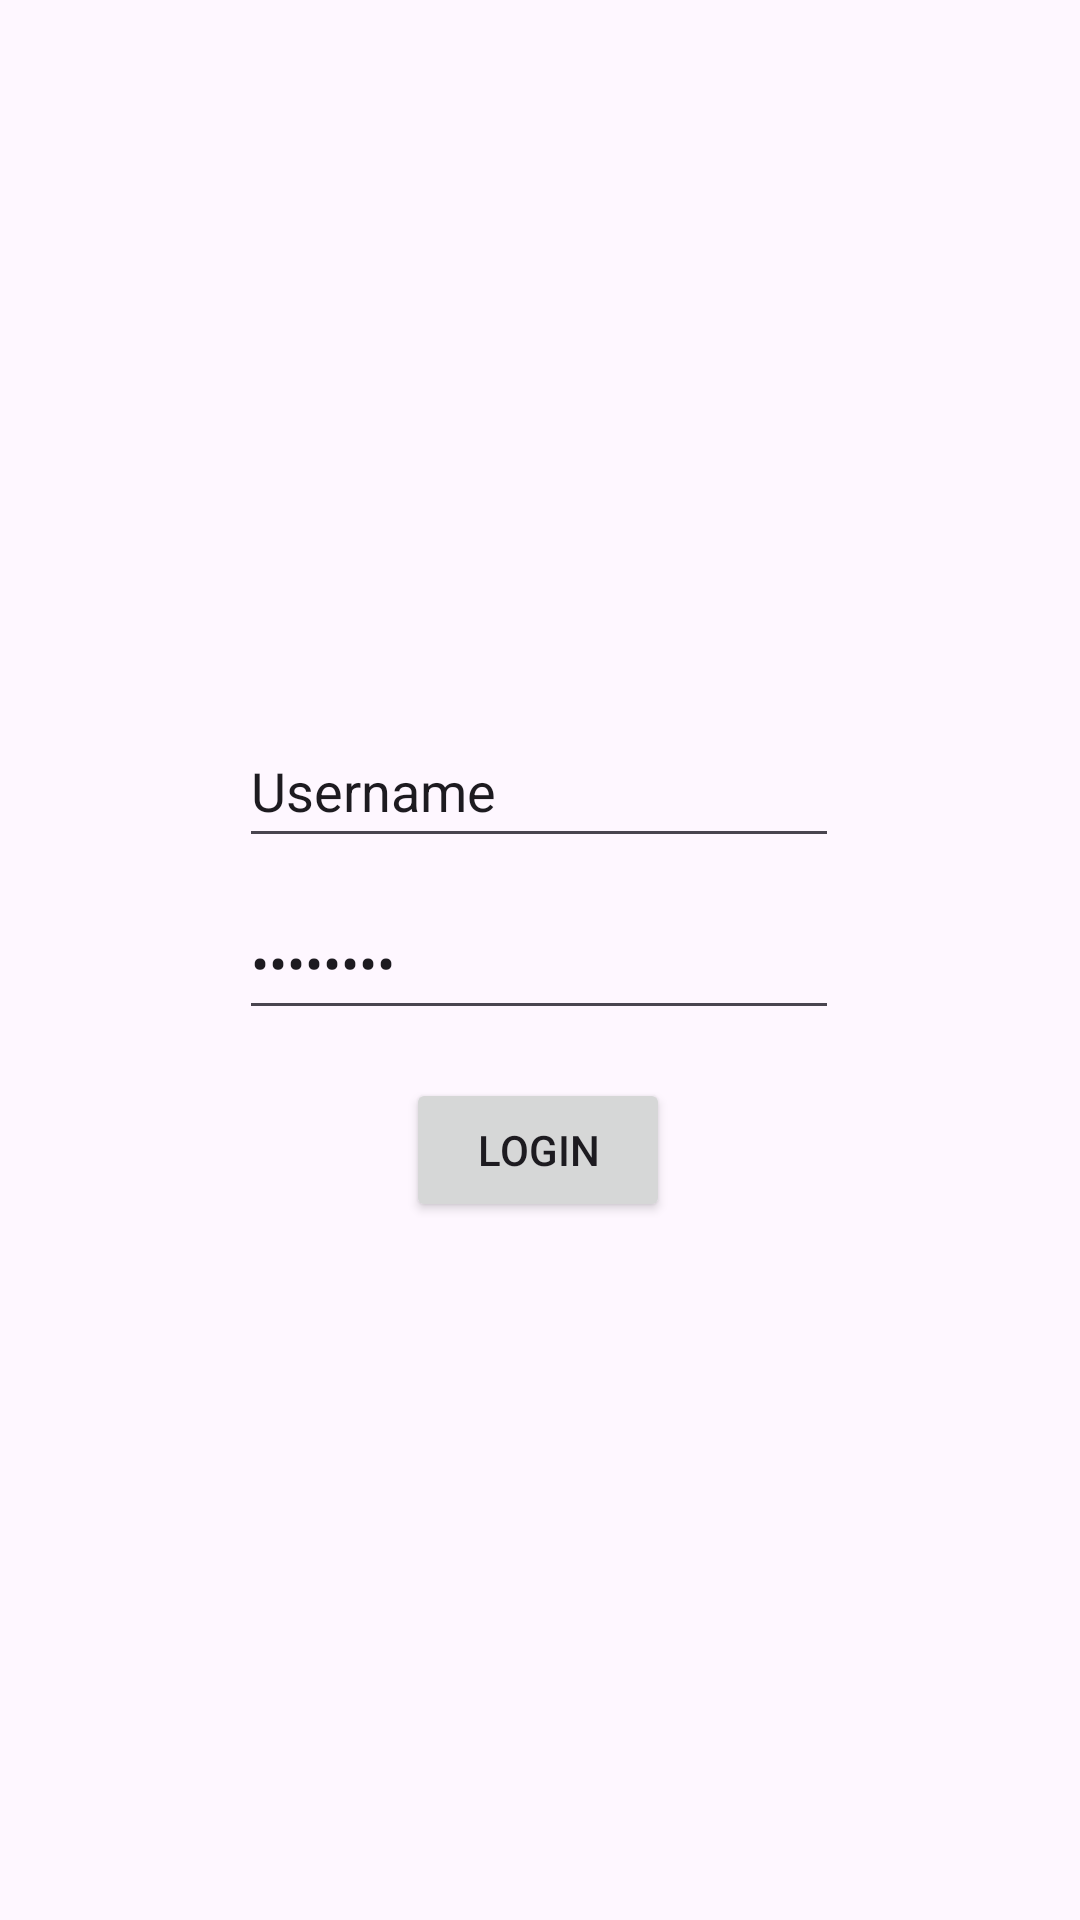

Here is an Android app screen rendered from its layout file. Give the layout XML and the strings, colors and styles it references.
<!-- AndroidManifest.xml: application theme Theme.Lab05Milestone -->
<!-- res/layout/activity_main.xml -->
<?xml version="1.0" encoding="utf-8"?>
<androidx.constraintlayout.widget.ConstraintLayout xmlns:android="http://schemas.android.com/apk/res/android"
    xmlns:app="http://schemas.android.com/apk/res-auto"
    xmlns:tools="http://schemas.android.com/tools"
    android:layout_width="match_parent"
    android:layout_height="match_parent"
    tools:context=".MainActivity">

    <EditText
        android:id="@+id/note"
        android:layout_width="200dp"
        android:layout_height="wrap_content"
        android:minHeight="48dp"
        android:text="Username"
        app:layout_constraintBottom_toBottomOf="parent"
        app:layout_constraintEnd_toEndOf="parent"
        app:layout_constraintHorizontal_bias="0.497"
        app:layout_constraintStart_toStartOf="parent"
        app:layout_constraintTop_toTopOf="parent"
        app:layout_constraintVertical_bias="0.402"
        android:inputType="text"
        android:labelFor="@id/note"
        android:autofillHints="" />

    <EditText
        android:id="@+id/password"
        android:layout_width="200dp"
        android:layout_height="wrap_content"
        android:inputType="textPassword"
        android:minHeight="48dp"
        android:text="Password"
        app:layout_constraintBottom_toBottomOf="parent"
        app:layout_constraintEnd_toEndOf="parent"
        app:layout_constraintHorizontal_bias="0.497"
        app:layout_constraintStart_toStartOf="parent"
        app:layout_constraintTop_toTopOf="parent"
        app:layout_constraintVertical_bias="0.499"
        android:autofillHints=""
        android:labelFor="@id/password"/>

    <Button
        android:id="@+id/button"
        android:layout_width="wrap_content"
        android:layout_height="wrap_content"
        android:onClick="clickLogin"
        android:text="Login"
        app:cornerRadius="10dp"
        app:layout_constraintBottom_toBottomOf="parent"
        app:layout_constraintEnd_toEndOf="parent"
        app:layout_constraintHorizontal_bias="0.498"
        app:layout_constraintStart_toStartOf="parent"
        app:layout_constraintTop_toTopOf="parent"
        app:layout_constraintVertical_bias="0.607" />

</androidx.constraintlayout.widget.ConstraintLayout>
<!-- resources referenced by this layout -->
<resources>
  <style name="Theme.Lab05Milestone" parent="Base.Theme.Lab05Milestone" />
  <style name="Base.Theme.Lab05Milestone" parent="Theme.Material3.DayNight">
          
          
      </style>
</resources>
